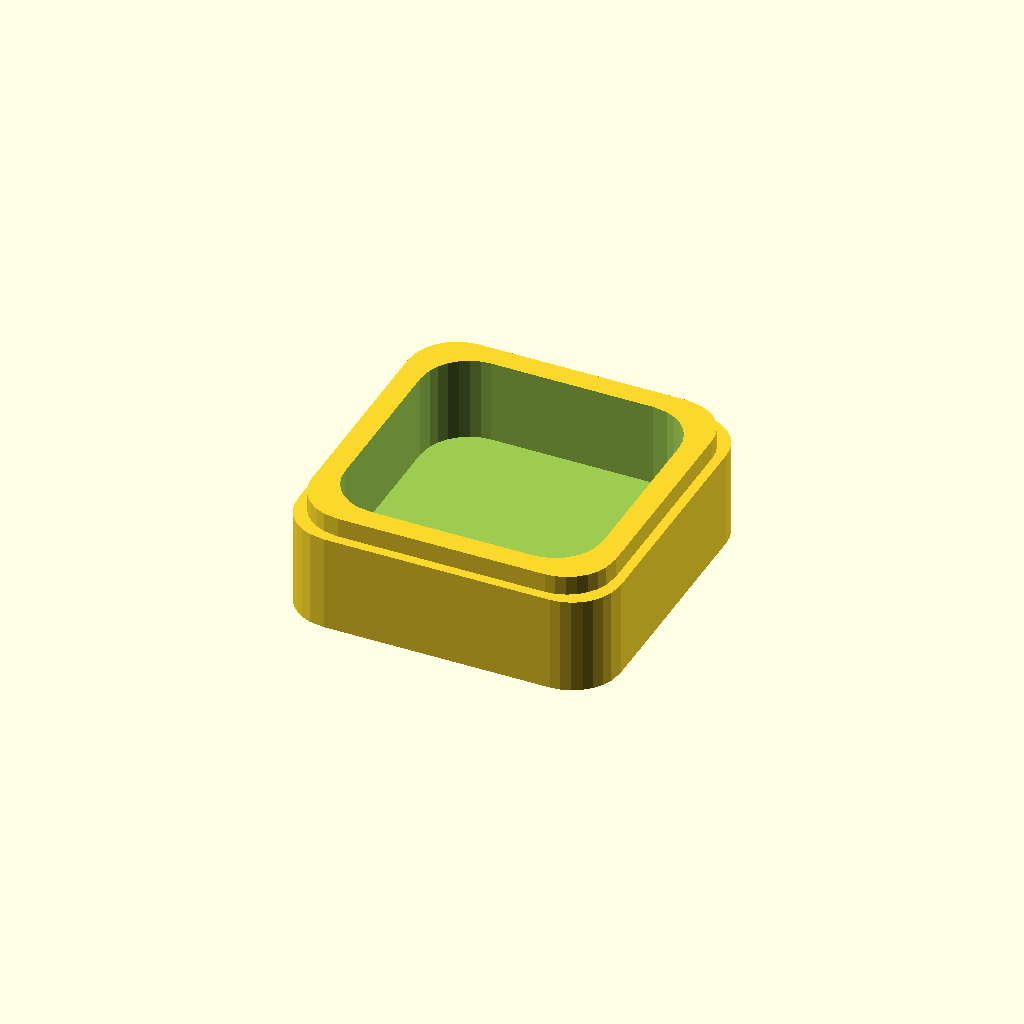
Cell 1 — every parameter at its default value.
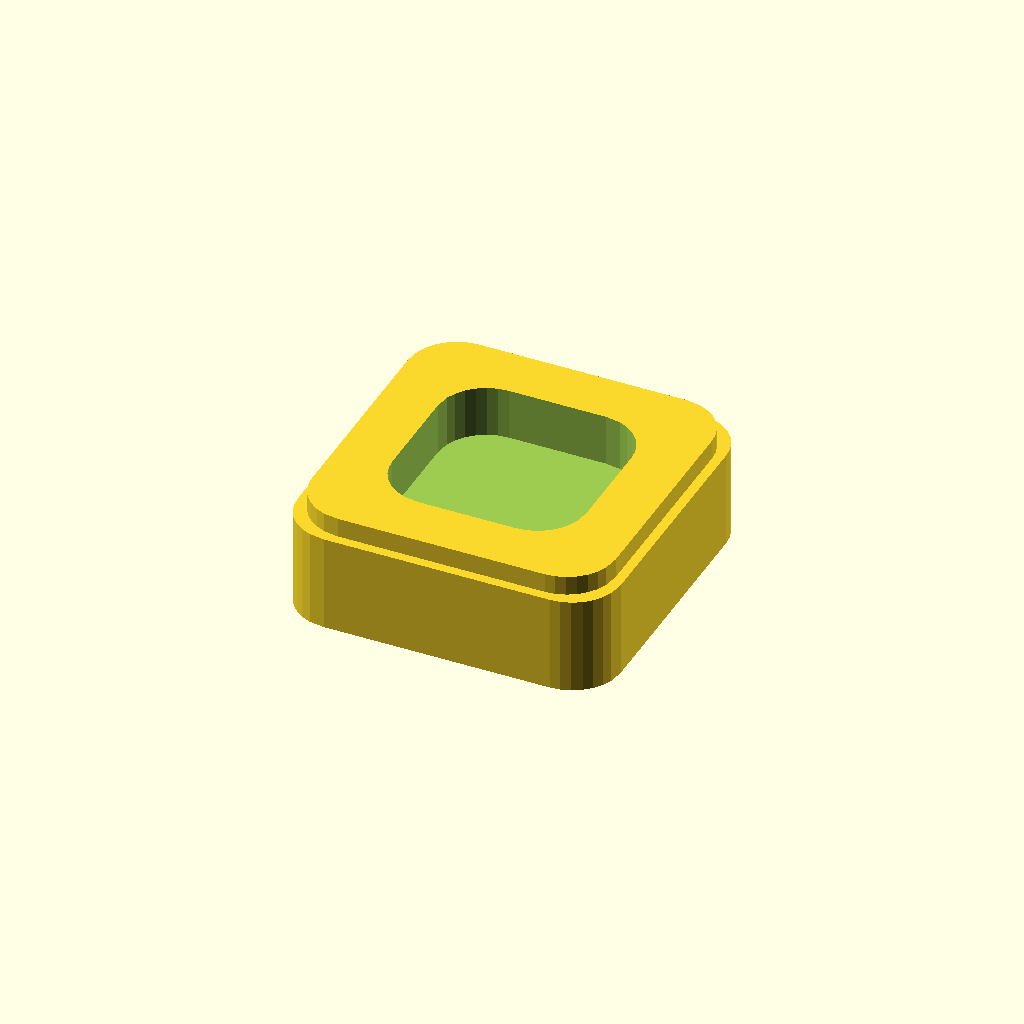
Cell 2: the same model with grosor = 20.
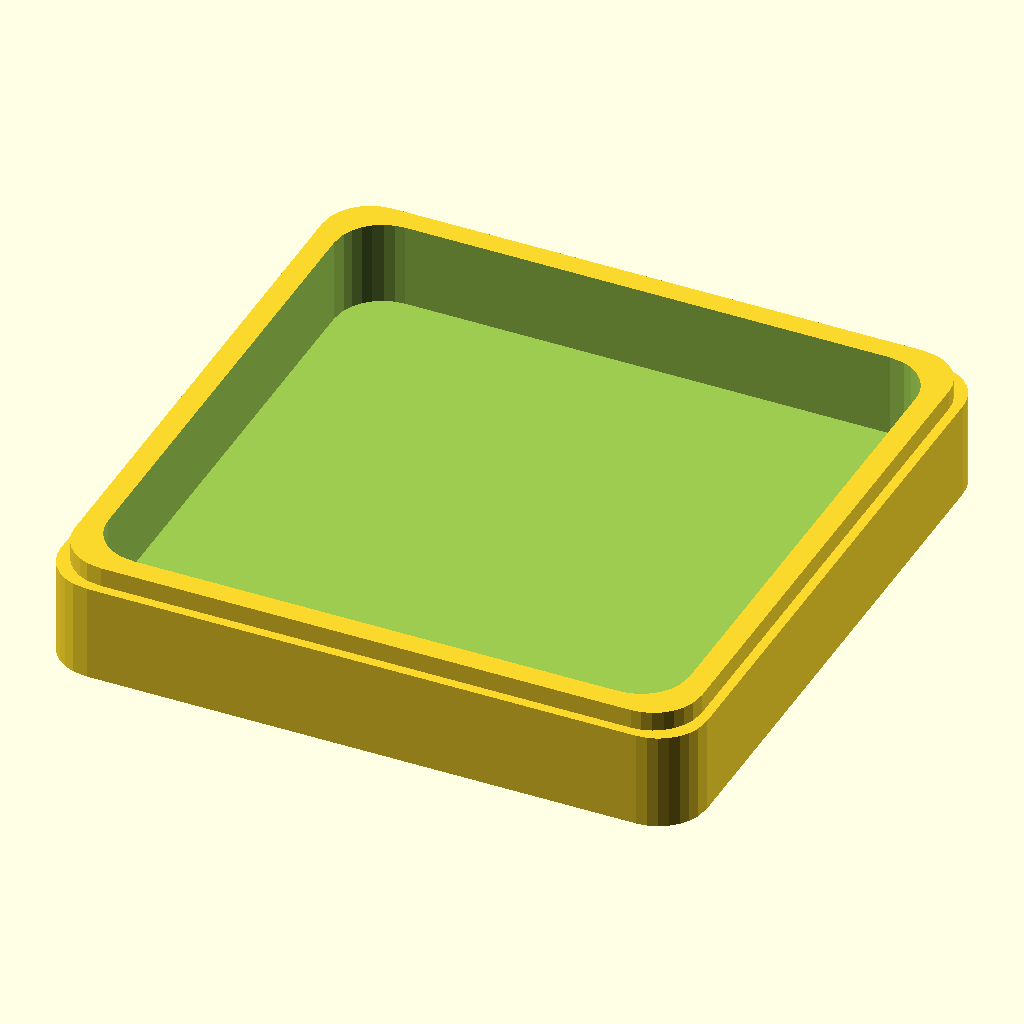
Cell 3 — size set to 200, the other parameters unchanged.
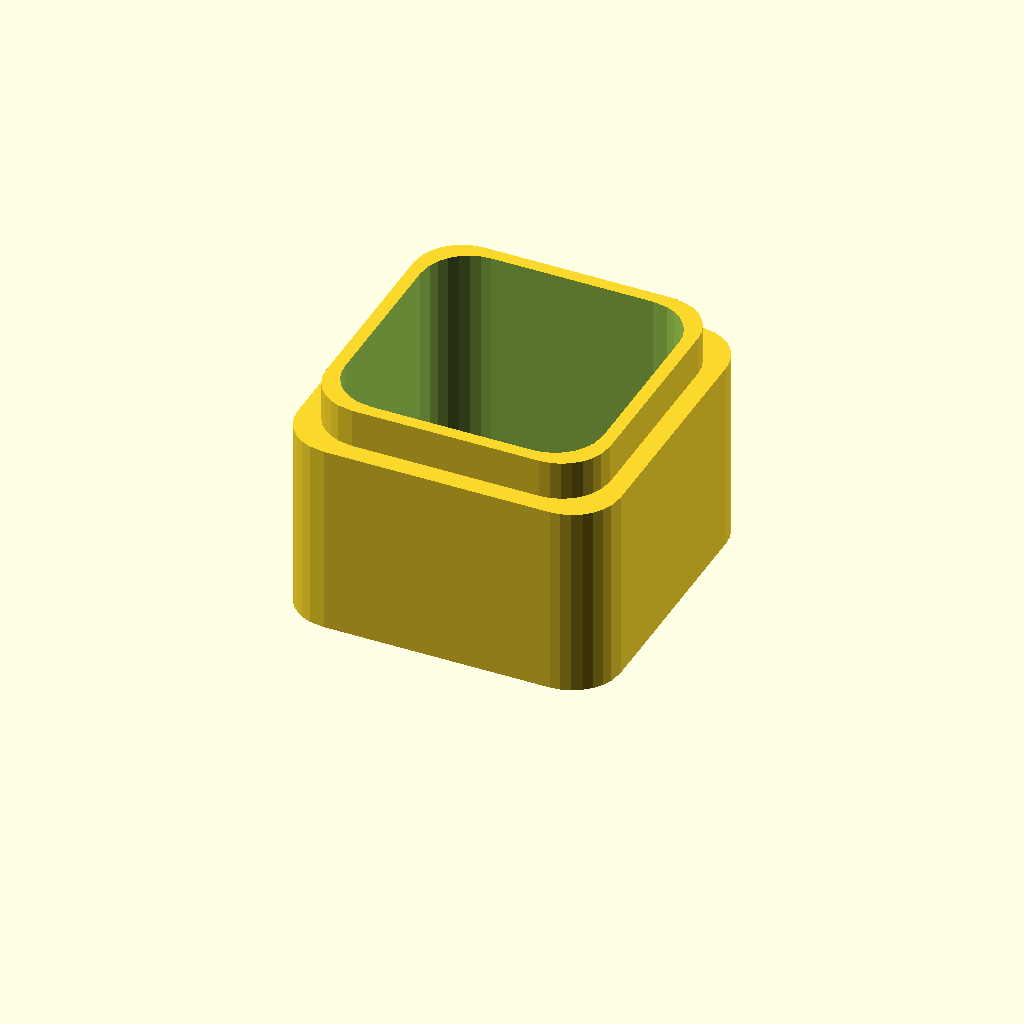
Cell 4: altura = 60 (everything else at default).
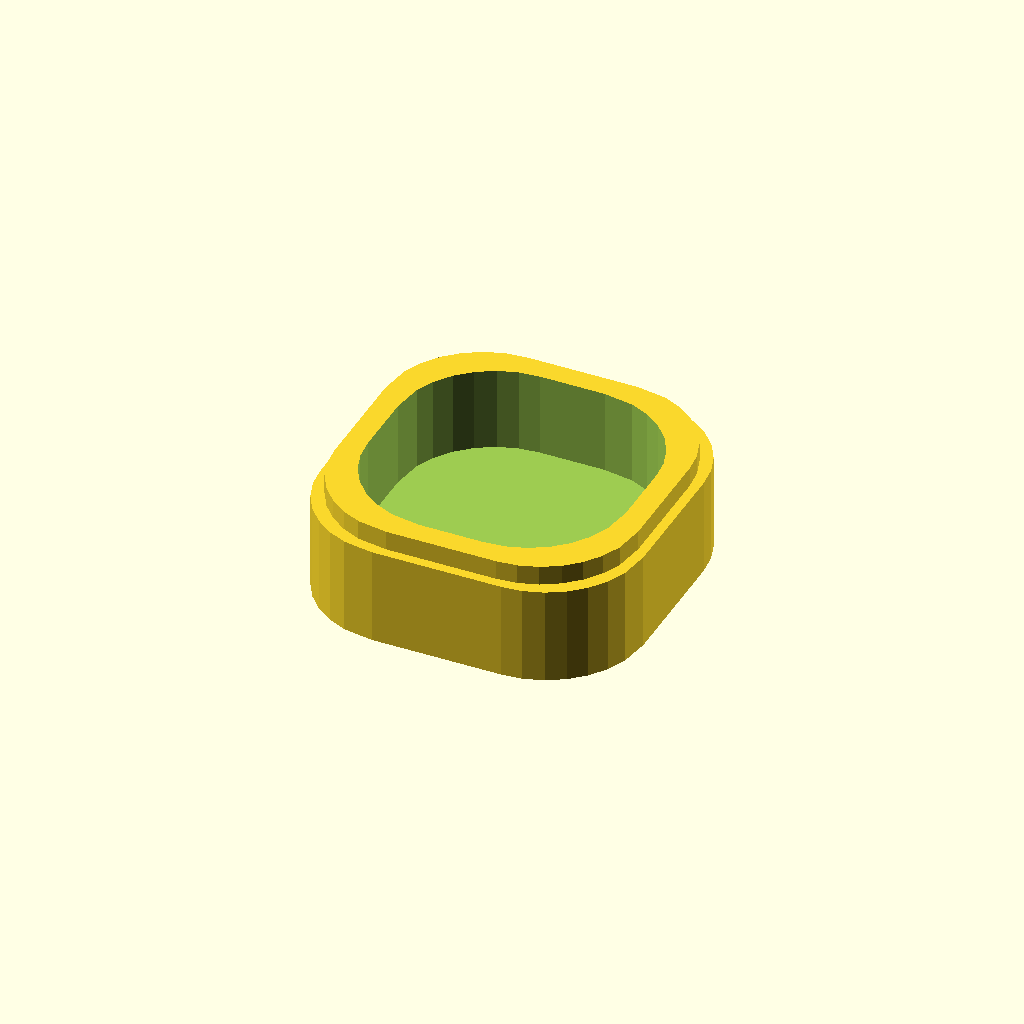
Cell 5 — redondeo set to 30, the other parameters unchanged.
All cells are drawn from one camera (rotation 55°, 0°, 25°, orthographic, colour scheme Cornfield), so only the parameter changes between them.
Source of the model, openscad/box.scad:
grosor        = 10;
size          = 100;
altura        = 30;
altura_solapa = altura + altura*0.2;
redondeo      = 15;


difference() {
  union() {
    linear_extrude(altura)
      offset(redondeo)
      square(size-redondeo*2, center=true);
    linear_extrude(altura_solapa)
      offset(redondeo)
      square(size-(altura_solapa-altura)-redondeo*2,
             center=true);
  }
  translate([0,0,grosor])
    linear_extrude(altura_solapa + altura*0.1)
    offset(redondeo)
    square(size-grosor-grosor-redondeo*2,
           center=true);
}
Customizer parameters (derived from the source; name, type, default, range or options):
grosor: number, default 10
size: number, default 100
altura: number, default 30
redondeo: number, default 15
